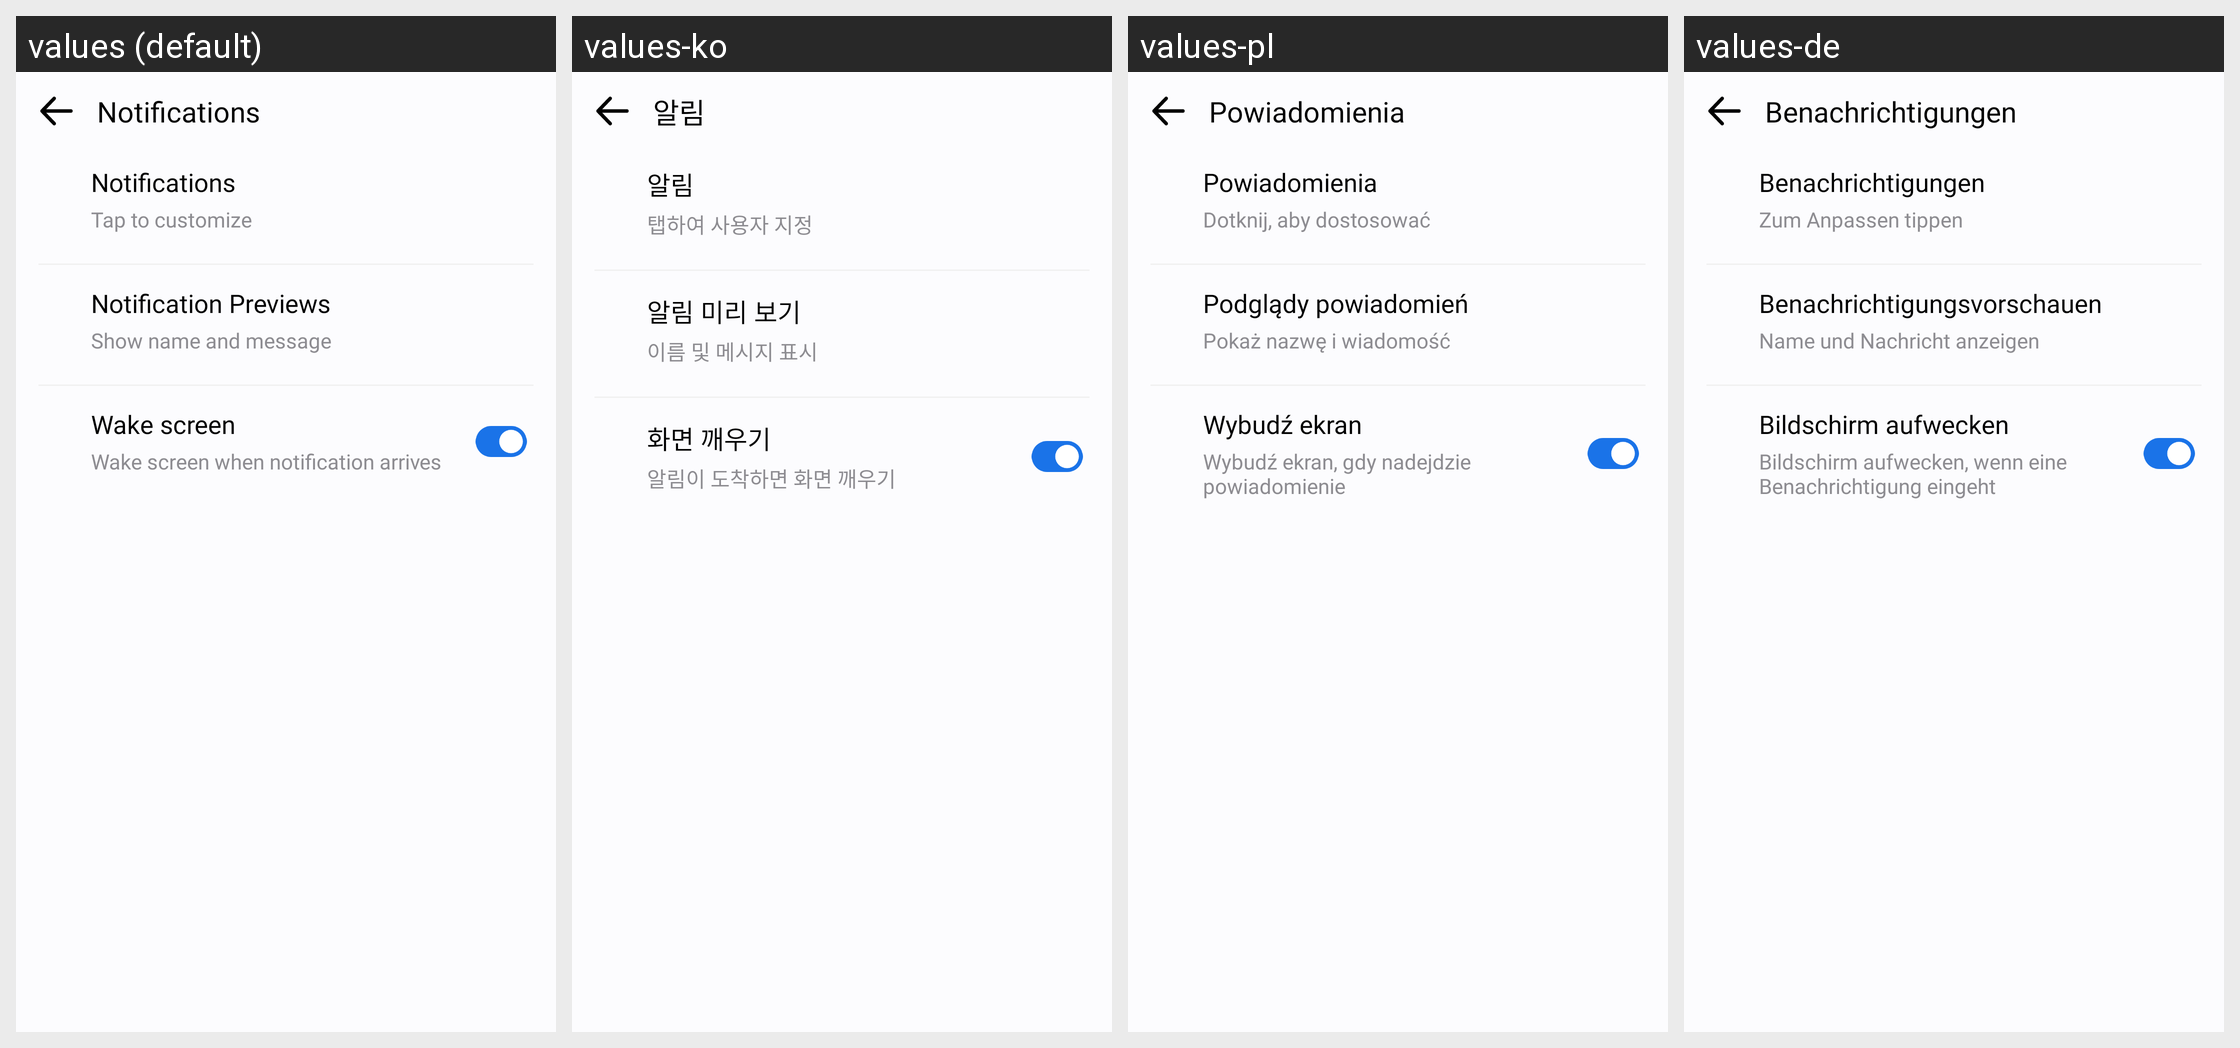

For this localized Android screen grid, give each drawn string resource with its value in every locale shown.
Android screen res/layout/activity_notification.xml rendered under 4 locales, left to right: values (default), values-ko, values-pl, values-de. Device: Nexus 5 (rendered at 1080×1920; each locale shown at half size, 540×960, under a caption strip naming it); theme Theme.MyApplication.
Other locales in the repository, not shown: values-af, values-ar, values-bn, values-es, values-fil, values-fr, values-hi, values-in, values-it, values-ja, values-pt, values-ru, values-th, values-tr, values-uk, values-vi, values-zh.
Strings drawn on this screen, with the default value and each locale's value (text and hints the layout hard-codes, and strings that could not be matched under every locale, appear in the picture but are not listed):

notifications
  values: Notifications
  values-ko: 알림
  values-pl: Powiadomienia
  values-de: Benachrichtigungen

tap_to_customize
  values: Tap to customize
  values-ko: 탭하여 사용자 지정
  values-pl: Dotknij, aby dostosować
  values-de: Zum Anpassen tippen

notification_previews
  values: Notification Previews
  values-ko: 알림 미리 보기
  values-pl: Podglądy powiadomień
  values-de: Benachrichtigungsvorschauen

show_name_and_message
  values: Show name and message
  values-ko: 이름 및 메시지 표시
  values-pl: Pokaż nazwę i wiadomość
  values-de: Name und Nachricht anzeigen

wake_screen
  values: Wake screen
  values-ko: 화면 깨우기
  values-pl: Wybudź ekran
  values-de: Bildschirm aufwecken

wake_screen_when_notification_arrives
  values: Wake screen when notification arrives
  values-ko: 알림이 도착하면 화면 깨우기
  values-pl: Wybudź ekran, gdy nadejdzie powiadomienie
  values-de: Bildschirm aufwecken, wenn eine Benachrichtigung eingeht
